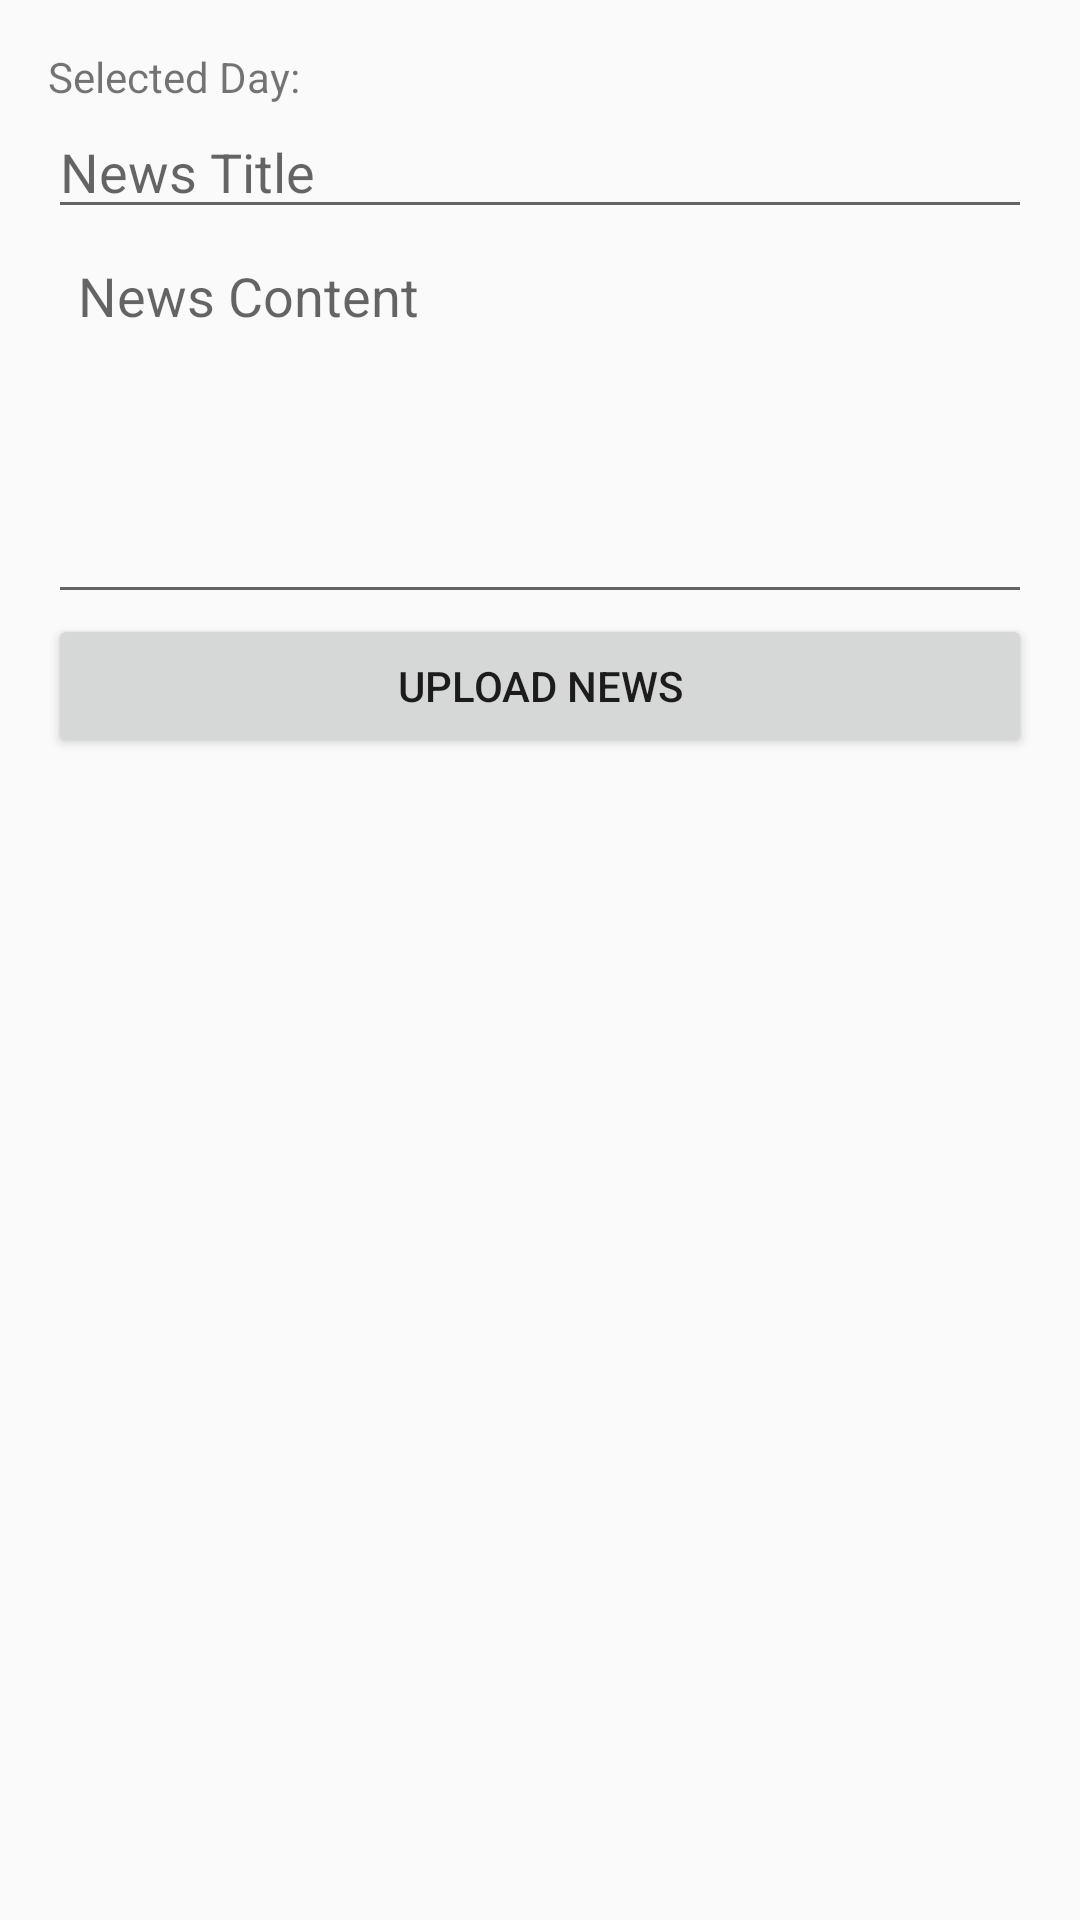

This screen was rendered from an Android layout file. Write that file and the resources it references.
<!-- AndroidManifest.xml: application theme Theme.GOvernorSindhFaculty -->
<!-- res/layout/activity_upload_news.xml -->
<?xml version="1.0" encoding="utf-8"?>
<LinearLayout xmlns:android="http://schemas.android.com/apk/res/android"
    android:layout_width="match_parent"
    android:layout_height="match_parent"
    android:orientation="vertical"
    android:padding="16dp">

    <TextView
        android:id="@+id/text_selected_day"
        android:layout_width="wrap_content"
        android:layout_height="wrap_content"
        android:text="Selected Day: " />

    <EditText
        android:id="@+id/edit_text_news_title"
        android:layout_width="match_parent"
        android:layout_height="wrap_content"
        android:hint="News Title" />

    <EditText
        android:id="@+id/edit_text_news_content"
        android:layout_width="match_parent"
        android:layout_height="wrap_content"
        android:hint="News Content"
        android:minLines="5"
        android:gravity="top|start"
        android:padding="10dp" />

    <Button
        android:id="@+id/button_upload_news"
        android:layout_width="match_parent"
        android:layout_height="wrap_content"
        android:text="Upload News" />

</LinearLayout>
<!-- resources referenced by this layout -->
<resources>
  <style name="Theme.GOvernorSindhFaculty" parent="Base.Theme.GOvernorSindhFaculty" />
  <style name="Base.Theme.GOvernorSindhFaculty" parent="Theme.AppCompat.Light.NoActionBar">
          
          
      </style>
</resources>
